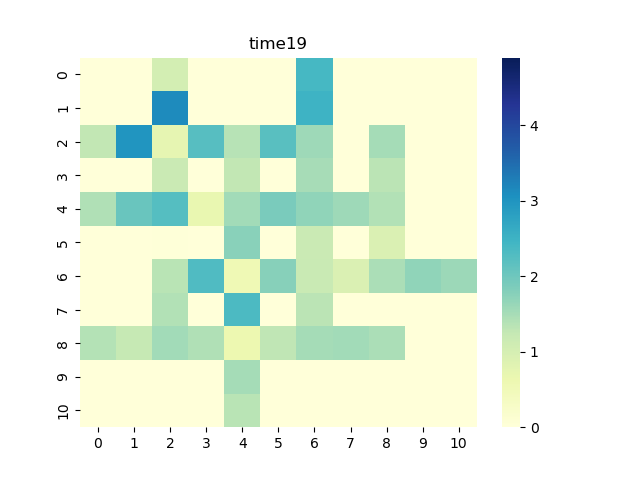

Source data for this figure (header and first rows):
0, 1, 2, 3, 4, 5, 6, 7, 8, 9, 10
0.0, 0.0, 1.052, 0.0, 0.0, 0.0, 2.397, 0.0, 0.0, 0.0, 0.0
0.0, 0.0, 3.132, 0.0, 0.0, 0.0, 2.498, 0.0, 0.0, 0.0, 0.0
1.271, 3.002, 0.7293, 2.236, 1.365, 2.205, 1.583, 0.0, 1.518, 0.0, 0.0
0.0, 0.0, 1.183, 0.0, 1.281, 0.0, 1.497, 0.0, 1.33, 0.0, 0.0
1.422, 2.062, 2.256, 0.686, 1.542, 1.883, 1.689, 1.571, 1.399, 0.0, 0.0
0.0, 0.0, 0.02675, 0.0, 1.744, 0.0, 1.185, 0.0, 0.9341, 0.0, 0.0
0.0, 0.0, 1.343, 2.299, 0.5595, 1.764, 1.196, 0.937, 1.469, 1.69, 1.606
0.0, 0.0, 1.398, 0.0, 2.342, 0.0, 1.324, 0.0, 0.0, 0.0, 0.0
1.389, 1.234, 1.537, 1.432, 0.6158, 1.299, 1.519, 1.535, 1.468, 0.0, 0.0
0.0, 0.0, 0.0, 0.0, 1.524, 0.0, 0.0, 0.0, 0.0, 0.0, 0.0
0.0, 0.0, 0.0, 0.0, 1.349, 0.0, 0.0, 0.0, 0.0, 0.0, 0.0
